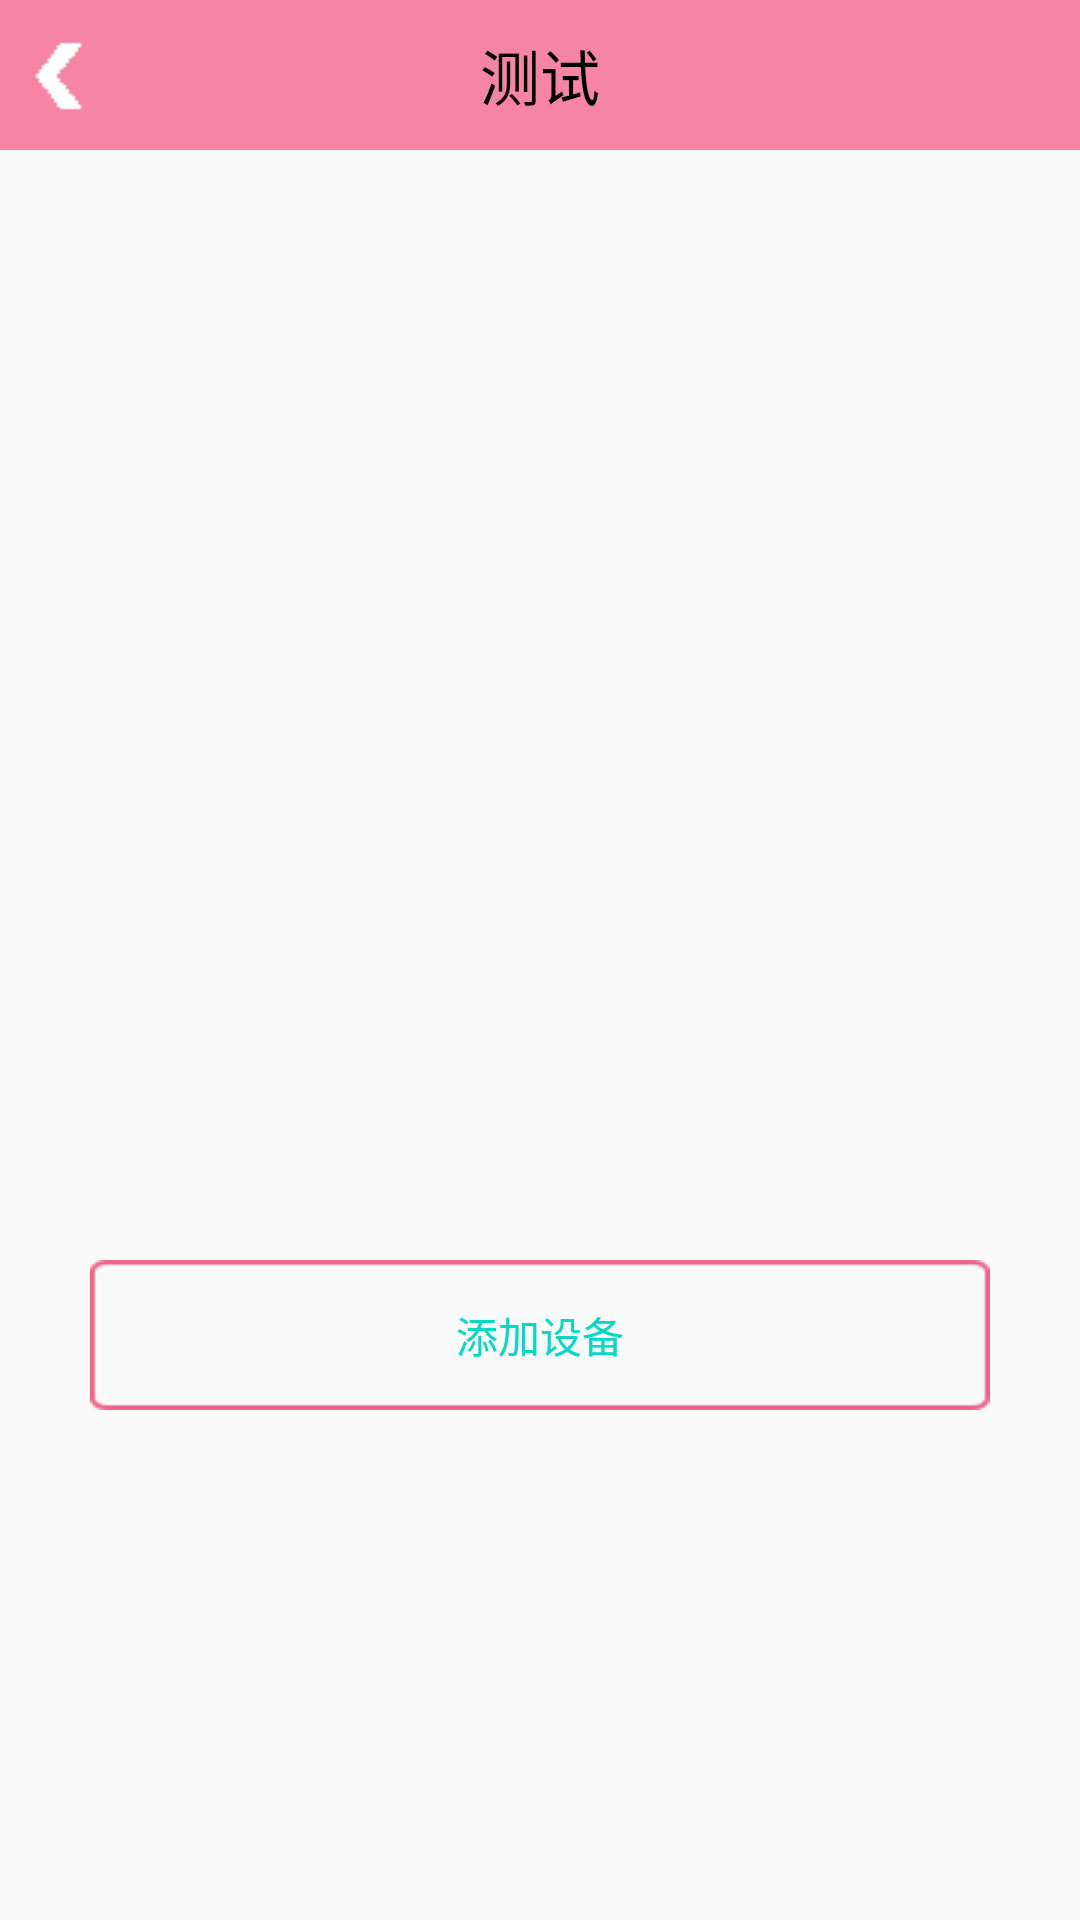

Layout XML and referenced resources for this Android screen:
<!-- AndroidManifest.xml: application theme AppTheme -->
<!-- res/layout/device_list.xml -->
<?xml version="1.0" encoding="utf-8"?>
<LinearLayout xmlns:android="http://schemas.android.com/apk/res/android"
    android:layout_width="match_parent"
    android:orientation="vertical"
    android:layout_height="match_parent">
    <include
        android:id="@+id/device_list_include"
        layout="@layout/title_layout"
        ></include>
    <ListView
        android:layout_marginTop="10dp"
        android:id="@+id/devicce_listview"
        android:layout_width="match_parent"
        android:layout_height="350dp">

    </ListView>
    <Button
        android:id="@+id/dl_bt_tjsb"
        android:text="添加设备"
        android:layout_marginTop="10dp"
        android:layout_gravity="center_horizontal"
        android:theme="@style/btn_style"
        android:background="@drawable/btn_bg_round"
        android:layout_width="300dp"
        android:layout_height="50dp" />
</LinearLayout>
<!-- res/layout/title_layout.xml (included above) -->
<?xml version="1.0" encoding="utf-8"?>
<LinearLayout xmlns:android="http://schemas.android.com/apk/res/android"
    android:layout_width="match_parent"
    android:id="@+id/titleLayout"
    android:background="#f685a5"
    android:layout_height="50dp">

    <Button
        android:layout_gravity="center_vertical"
        android:id="@+id/bt_back"
        android:layout_width="40dp"
        android:layout_height="30dp"
        android:background="@drawable/titlelogo"

        />

    <LinearLayout
        android:layout_marginRight="40dp"
        android:gravity="center"
        android:layout_width="match_parent"
        android:layout_height="match_parent">

        <TextView
            android:id="@+id/tv_tite"
            android:textSize="20sp"
            android:textColor="#000000"
            android:layout_width="wrap_content"
            android:layout_height="wrap_content"
            android:text="测试" />
    </LinearLayout>


</LinearLayout>
<!-- resources referenced by this layout -->
<resources>
  <!-- drawable btn_bg_round: png bitmap (drawable, 1442 bytes) -->
  <!-- drawable titlelogo: png bitmap (drawable, 1056 bytes) -->
  <style name="btn_style">
      <item name="android:background">@drawable/btn_bg_round</item>
          <item name="android:textColor">@color/colorAccent</item>
          <item name="android:layout_height">40dp</item>
      </style>
  <style name="AppTheme" parent="Theme.AppCompat.Light.DarkActionBar">
          
          <item name="colorPrimary">@color/colorPrimary</item>
          <item name="colorPrimaryDark">@color/colorPrimaryDark</item>
          <item name="colorAccent">@color/colorAccent</item>
      </style>
  <!-- not gathered from this repository: default colours our renderer supplied (Android Studio template values) -->
  <color name="colorPrimary">#FF6200EE</color>
  <color name="colorPrimaryDark">#FF3700B3</color>
  <color name="colorAccent">#FF03DAC5</color>
</resources>
